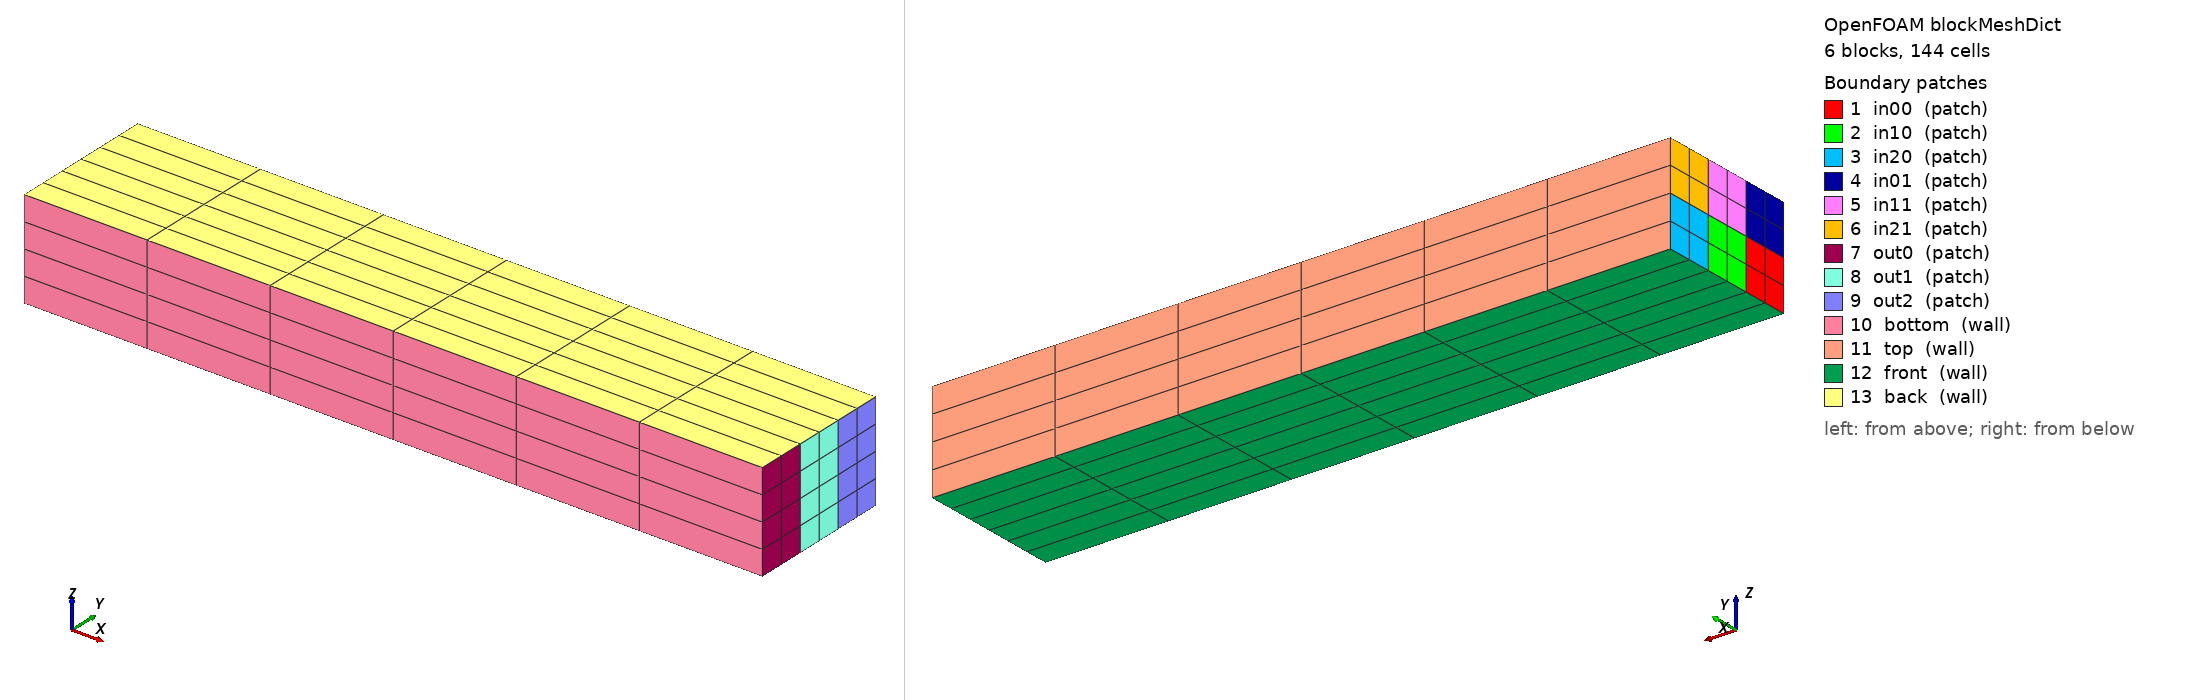

OpenFOAM case: the mesh blockMesh builds from blockMeshDict, 6 block(s), 144 cells. Boundary patches (legend numbers): 1 in00 (patch), 2 in10 (patch), 3 in20 (patch), 4 in01 (patch), 5 in11 (patch), 6 in21 (patch), 7 out0 (patch), 8 out1 (patch), 9 out2 (patch), 10 bottom (wall), 11 top (wall), 12 front (wall), 13 back (wall). Left view from above one corner, right view from below the opposite corner. Boundary conditions: 1 field file(s) under 0/; 13 of 13 drawn patches have an entry in a shipped field file.

=== system/blockMeshDict ===
FoamFile
{
    version     2.0;
    format      ascii;
    class       dictionary;
    object      blockMeshDict;
}

scale 1;

vertices
(
    (0 0 0)
    (3 0 0)
    (0 0.2 0)
    (3 0.2 0)
    (0 0.4 0)
    (3 0.4 0)
    (0 0.6 0)
    (3 0.6 0)
    (0 0 0.2)
    (3 0 0.2)
    (0 0.2 0.2)
    (3 0.2 0.2)
    (0 0.4 0.2)
    (3 0.4 0.2)
    (0 0.6 0.2)
    (3 0.6 0.2)
    (0 0 0.4)
    (3 0 0.4)
    (0 0.2 0.4)
    (3 0.2 0.4)
    (0 0.4 0.4)
    (3 0.4 0.4)
    (0 0.6 0.4)
    (3 0.6 0.4)
);

blocks
(
    hex (0 1 3 2 8 9 11 10) (6 2 2) simpleGrading (1 1 1)
    hex (2 3 5 4 10 11 13 12) (6 2 2) simpleGrading (1 1 1)
    hex (4 5 7 6 12 13 15 14) (6 2 2) simpleGrading (1 1 1)
    hex (8 9 11 10 16 17 19 18) (6 2 2) simpleGrading (1 1 1)
    hex (10 11 13 12 18 19 21 20) (6 2 2) simpleGrading (1 1 1)
    hex (12 13 15 14 20 21 23 22) (6 2 2) simpleGrading (1 1 1)
);

boundary
(
    in00
    {
        type patch;
        faces
        (
            (0 8 10 2)
        );
    }
    in10
    {
        type patch;
        faces
        (
            (2 10 12 4)
        );
    }
    in20
    {
        type patch;
        faces
        (
            (4 12 14 6)
        );
    }
    in01
    {
        type patch;
        faces
        (
            (8 16 18 10)
        );
    }
    in11
    {
        type patch;
        faces
        (
            (10 18 20 12)
        );
    }
    in21
    {
        type patch;
        faces
        (
            (12 20 22 14)
        );
    }
    out0
    {
        type patch;
        faces
        (
            (1 3 11 9)
            (9 11 19 17)
        );
    }
    out1
    {
        type patch;
        faces
        (
            (3 5 13 11)
            (11 13 21 19)
        );
    }
    out2
    {
        type patch;
        faces
        (
            (5 7 15 13)
            (13 15 23 21)
        );
    }
    bottom
    {
        type wall;
        faces
        (
            (0 1 9 8)
            (8 9 17 16)
        );
    }
    top
    {
        type wall;
        faces
        (
            (6 14 15 7)
            (14 22 23 15)
        );
    }
    front
    {
        type wall;
        faces
        (
            (0 2 3 1)
            (2 4 5 3)
            (4 6 7 5)
        );
    }
    back
    {
        type wall;
        faces
        (
            (16 17 19 18)
            (18 19 21 20)
            (20 21 23 22)
        );
    }
);



=== system/controlDict ===
FoamFile
{
    version     2.0;
    format      ascii;
    class       dictionary;
    object      controlDict;
}

application     simpleFoam;
startFrom       startTime;
startTime       0;
stopAt          endTime;
endTime         20;
deltaT          1;
writeControl    timeStep;
writeInterval   10;
purgeWrite      0;
writeFormat     ascii;
writePrecision  8;
writeCompression off;
timeFormat      general;
timePrecision   6;
runTimeModifiable false;


=== 0/U ===
FoamFile
{
    version     2.0;
    format      ascii;
    class       volVectorField;
    object      U;
}

dimensions      [0 1 -1 0 0 0 0];

internalField   uniform (0.5 0 0);

boundaryField
{
    in00
    {
        type            fixedProfile;
        profile         table ((0 (0.5 0 0)) (0.2 (1.2 0 0)));
        direction       (0 0 1);
        origin          0;
    }
    in10
    {
        type            scaledFixedValue;
        scale           table ((0 0.2) (10 1));
        refValue
        {
            type            uniformFixedValue;
            uniformValue    constant (1 0 0.1);
        }
    }
    in20
    {
        type            exprFixedValue;
        valueExpr       #{ vector(1 + 0.5*sin(0.5*time()), 0, 2*pos().z()) #};
        value           uniform (1 0 0);
    }
    in01
    {
        type            swirlFlowRateInletVelocity;
        flowRate        constant 0.04;
        rpm             constant 120;
        origin          (0 0.1 0.3);
        axis            (1 0 0);
        value           uniform (0 0 0);
    }
    in11
    {
        type            swirlInletVelocity;
        origin          (0 0.3 0.3);
        axis            (1 0 0);
        axialVelocity   constant 1;
        radialVelocity  constant 0.1;
        tangentialVelocity constant 0.5;
        value           uniform (0 0 0);
    }
    in21
    {
        type            fixedValue;
        value           uniform (1 0 0);
    }
    out0
    {
        type            matchedFlowRateOutletVelocity;
        inletPatch      in21;
        value           uniform (1 0 0);
    }
    out1
    {
        type            uniformInletOutlet;
        uniformInletValue constant (0 0 0);
        value           uniform (0 0 0);
    }
    out2
    {
        type            fixedMeanOutletInlet;
        meanValue       table ((0 (0.8 0 0)) (10 (1 0 0)));
        value           uniform (1 0 0);
    }
    bottom
    {
        type            partialSlip;
        valueFraction   uniform 0.3;
    }
    top
    {
        type            directionMixed;
        refValue        uniform (0 0 0);
        refGradient     uniform (0 0 0);
        valueFraction   uniform (1 0 0 1 0 0);
    }
    front
    {
        type            exprMixed;
        valueExpr       "vector(0, 0, 0)";
        gradientExpr    "vector(0, 0, 0)";
        fractionExpr    "pos().x()/3";
        value           uniform (0 0 0);
    }
    back
    {
        type            uniformFixedGradient;
        uniformGradient table ((0 (0 0 0)) (10 (-0.5 0 0)));
    }
}
